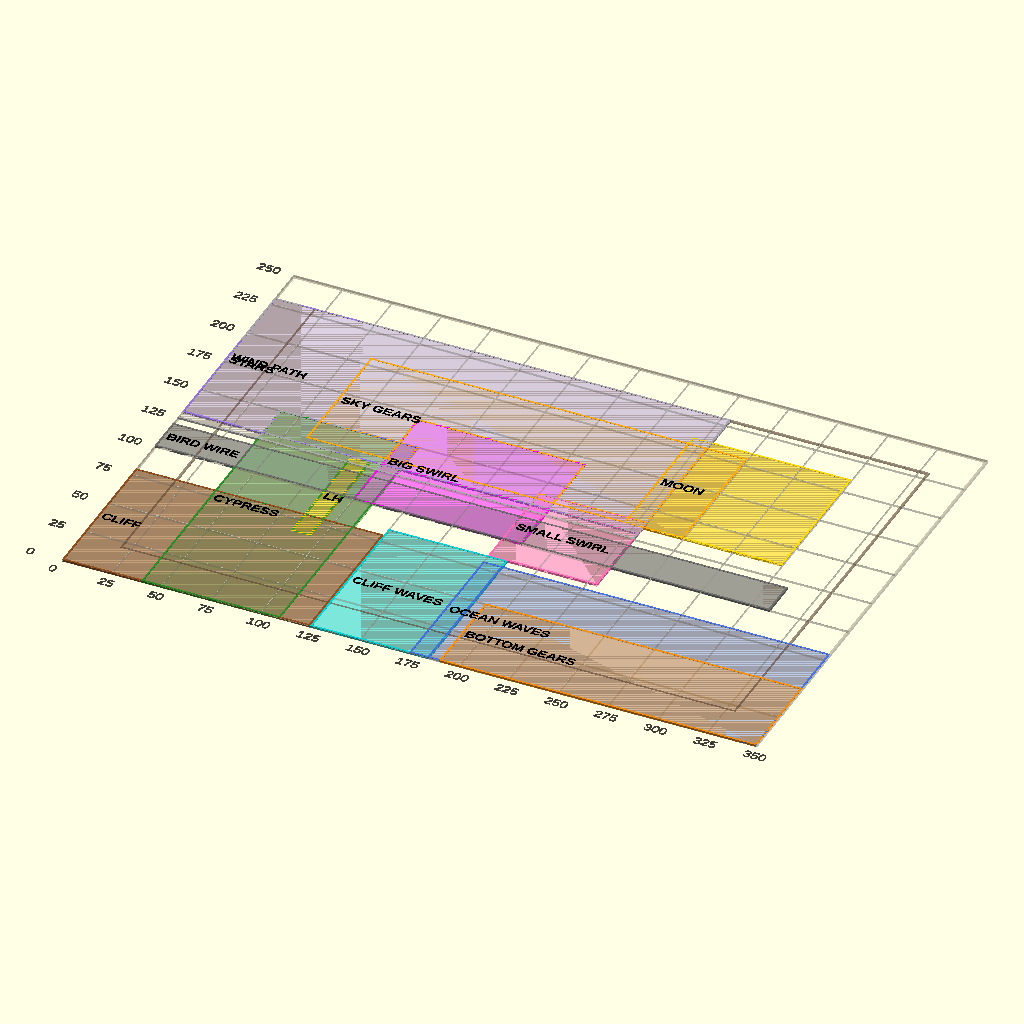
Cell 1: the model at its default parameters.
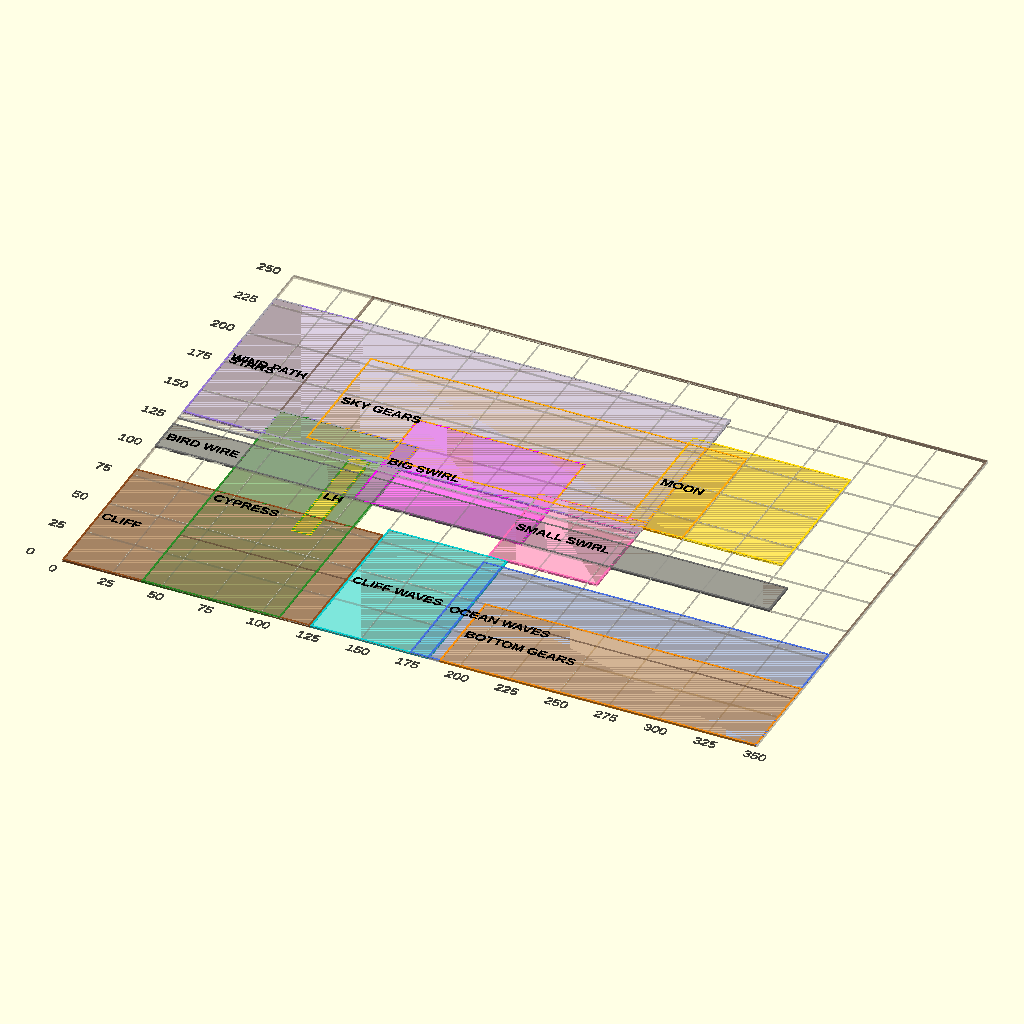
Cell 2: FRAME_W = 40 (everything else at default).
All cells are drawn from the same view direction (rotation 55°, 0°, 25°, orthographic, colour scheme Cornfield), but the view is re-fitted for each cell, so position and scale can differ between cells as well as the parameter.
The OpenSCAD source (3d_design_agent/archives/Reference/canvas_layout_final.scad):
// ═══════════════════════════════════════════════════════════════════════════
// STARRY NIGHT - CANVAS LAYOUT & ZONING SYSTEM
// Canvas: 350 × 250 × (80-100) mm
// User-defined zone boundaries
// ═══════════════════════════════════════════════════════════════════════════
$fn = 32;

// ═══════════════════════════════════════════════════════════════════════════
// MASTER CANVAS DIMENSIONS
// ═══════════════════════════════════════════════════════════════════════════
CANVAS_W = 350;
CANVAS_H = 250;
CANVAS_D_MIN = 80;
CANVAS_D_MAX = 100;
FRAME_W = 20;

// Inner canvas dimensions (based on user zone values)
IW = 310;   // Inner width (0-310 for most elements)
IH = 230;   // Inner height (0-230 for sky elements)

// ═══════════════════════════════════════════════════════════════════════════
//                         ZONE DEFINITIONS
// Format: [X_MIN, X_MAX, Y_MIN, Y_MAX]
// ═══════════════════════════════════════════════════════════════════════════

// CLIFF: Landmass on left
ZONE_CLIFF = [0, 125, 0, 80];

// LIGHTHOUSE: On cliff edge
ZONE_LIGHTHOUSE = [85, 95, 65, 130];

// CYPRESS: Tall tree from bottom
ZONE_CYPRESS = [40, 110, 0, 150];

// CLIFF_WAVES: Breaking zone
ZONE_CLIFF_WAVES = [125, 185, 0, 85];

// OCEAN_WAVES: Open water (extends to frame edge)
ZONE_OCEAN_WAVES = [175, 350, 0, 80];

// BOTTOM_GEARS: Mechanical elements
ZONE_BOTTOM_GEARS = [190, 350, 0, 50];

// WIND_PATH: Swirling sky element
ZONE_WIND_PATH = [0, 230, 130, 230];

// BIG_SWIRL: Large swirl disc
ZONE_BIG_SWIRL = [100, 185, 100, 170];

// SMALL_SWIRL: Small swirl disc
ZONE_SMALL_SWIRL = [175, 230, 85, 140];

// MOON: Top right
ZONE_MOON = [220, 300, 135, 210];

// STARS: Upper sky
ZONE_STARS = [0, 230, 125, 230];

// SKY_GEARS: Foreground decorative
ZONE_SKY_GEARS = [60, 250, 135, 205];

// BIRD_WIRE: Full width track
ZONE_BIRD_WIRE = [0, 310, 100, 120];

// ═══════════════════════════════════════════════════════════════════════════
//                         Z-LAYER DEFINITIONS
// ═══════════════════════════════════════════════════════════════════════════
Z_SKY_BACK = 0;
Z_MOON_HALO_BACK = 8;
Z_MOON_HALO_FRONT = 12;
Z_MOON_CORE = 16;
Z_STARS = 18;
Z_SWIRL_HALO_BACK = 22;
Z_SWIRL_HALO_FRONT = 26;
Z_SWIRL_MAIN = 30;
Z_WIND_PATH = 35;
Z_BELTS = 38;
Z_CLIFF = 40;
Z_LIGHTHOUSE = 45;
Z_BOTTOM_GEARS = 48;
Z_OCEAN_WAVES_FAR = 50;
Z_OCEAN_WAVES_MID = 55;
Z_OCEAN_WAVES_NEAR = 60;
Z_CLIFF_WAVES = 65;
Z_CLIFF_SPRAY = 70;
Z_CYPRESS = 75;
Z_SKY_GEARS = 80;
Z_BIRD_WIRE = 85;
Z_FRAME = 95;

// ═══════════════════════════════════════════════════════════════════════════
//                         HELPER FUNCTIONS
// ═══════════════════════════════════════════════════════════════════════════
function zone_x_min(zone) = zone[0];
function zone_x_max(zone) = zone[1];
function zone_y_min(zone) = zone[2];
function zone_y_max(zone) = zone[3];
function zone_width(zone) = zone[1] - zone[0];
function zone_height(zone) = zone[3] - zone[2];
function zone_center_x(zone) = (zone[0] + zone[1]) / 2;
function zone_center_y(zone) = (zone[2] + zone[3]) / 2;
function zone_x(zone, pct) = zone[0] + (zone[1] - zone[0]) * pct;
function zone_y(zone, pct) = zone[2] + (zone[3] - zone[2]) * pct;

// ═══════════════════════════════════════════════════════════════════════════
//                         VISUALIZATION
// ═══════════════════════════════════════════════════════════════════════════
module show_zone(zone, name="", col="red", alpha=0.15) {
    x1 = zone[0]; x2 = zone[1];
    y1 = zone[2]; y2 = zone[3];
    w = x2 - x1;
    h = y2 - y1;
    
    color(col, alpha)
    translate([x1, y1, 0])
    square([w, h]);
    
    color(col, 0.9)
    translate([x1, y1, 0.1])
    difference() {
        square([w, h]);
        translate([1, 1]) square([max(0.1, w-2), max(0.1, h-2)]);
    }
    
    if (name != "") {
        color("black")
        translate([x1 + 2, y1 + h/2 - 3, 0.2])
        linear_extrude(0.5)
        text(name, size=5, font="Liberation Sans:style=Bold");
    }
}

module show_all_zones() {
    show_zone(ZONE_CLIFF,        "CLIFF",         "#8B4513", 0.30);
    show_zone(ZONE_LIGHTHOUSE,   "LH",            "#FFD700", 0.40);
    show_zone(ZONE_CYPRESS,      "CYPRESS",       "#228B22", 0.25);
    show_zone(ZONE_CLIFF_WAVES,  "CLIFF WAVES",   "#00CED1", 0.30);
    show_zone(ZONE_OCEAN_WAVES,  "OCEAN WAVES",   "#4169E1", 0.20);
    show_zone(ZONE_BOTTOM_GEARS, "BOTTOM GEARS",  "#FF8C00", 0.35);
    show_zone(ZONE_WIND_PATH,    "WIND PATH",     "#9370DB", 0.18);
    show_zone(ZONE_BIG_SWIRL,    "BIG SWIRL",     "#FF00FF", 0.30);
    show_zone(ZONE_SMALL_SWIRL,  "SMALL SWIRL",   "#FF69B4", 0.30);
    show_zone(ZONE_MOON,         "MOON",          "#FFD700", 0.35);
    show_zone(ZONE_STARS,        "STARS",         "#AAAAAA", 0.12);
    show_zone(ZONE_SKY_GEARS,    "SKY GEARS",     "#FFA500", 0.15);
    show_zone(ZONE_BIRD_WIRE,    "BIRD WIRE",     "#696969", 0.40);
}

module show_grid(spacing=25) {
    color("gray", 0.25) {
        for (x = [0 : spacing : 350]) {
            translate([x, 0, 0]) square([0.3, 250]);
        }
        for (y = [0 : spacing : 250]) {
            translate([0, y, 0]) square([350, 0.3]);
        }
    }
    color("black", 0.5) {
        for (x = [0 : spacing : 350]) {
            translate([x - 3, -10, 0])
            linear_extrude(0.5) text(str(x), size=5);
        }
        for (y = [0 : spacing : 250]) {
            translate([-18, y - 2, 0])
            linear_extrude(0.5) text(str(y), size=5);
        }
    }
}

module show_canvas_outline() {
    // Full canvas outline
    color("#5a4030", 0.3)
    difference() {
        square([350, 250]);
        translate([1, 1]) square([348, 248]);
    }
    
    // Frame inner edge (20mm frame)
    color("#5a4030", 0.6)
    translate([FRAME_W, FRAME_W, 0.05])
    difference() {
        square([IW, IH - 20]);  // Adjusted for actual inner
        translate([1, 1]) square([IW-2, IH-22]);
    }
}

// ═══════════════════════════════════════════════════════════════════════════
//                         MAIN PREVIEW
// ═══════════════════════════════════════════════════════════════════════════
show_grid(25);
show_all_zones();
show_canvas_outline();

// ═══════════════════════════════════════════════════════════════════════════
echo("═══════════════════════════════════════════════════════════════════════");
echo("STARRY NIGHT - CANVAS LAYOUT");
echo("Canvas: 350 × 250 mm | Depth: 80-100mm");
echo("═══════════════════════════════════════════════════════════════════════");
echo("");
echo("ZONE              X: MIN → MAX    Y: MIN → MAX    SIZE (W × H)");
echo("───────────────────────────────────────────────────────────────────────");
echo(str("CLIFF             ", ZONE_CLIFF[0], " → ", ZONE_CLIFF[1], "        ", ZONE_CLIFF[2], " → ", ZONE_CLIFF[3], "         ", zone_width(ZONE_CLIFF), " × ", zone_height(ZONE_CLIFF)));
echo(str("LIGHTHOUSE        ", ZONE_LIGHTHOUSE[0], " → ", ZONE_LIGHTHOUSE[1], "        ", ZONE_LIGHTHOUSE[2], " → ", ZONE_LIGHTHOUSE[3], "       ", zone_width(ZONE_LIGHTHOUSE), " × ", zone_height(ZONE_LIGHTHOUSE)));
echo(str("CYPRESS           ", ZONE_CYPRESS[0], " → ", ZONE_CYPRESS[1], "        ", ZONE_CYPRESS[2], " → ", ZONE_CYPRESS[3], "       ", zone_width(ZONE_CYPRESS), " × ", zone_height(ZONE_CYPRESS)));
echo(str("CLIFF_WAVES       ", ZONE_CLIFF_WAVES[0], " → ", ZONE_CLIFF_WAVES[1], "       ", ZONE_CLIFF_WAVES[2], " → ", ZONE_CLIFF_WAVES[3], "        ", zone_width(ZONE_CLIFF_WAVES), " × ", zone_height(ZONE_CLIFF_WAVES)));
echo(str("OCEAN_WAVES       ", ZONE_OCEAN_WAVES[0], " → ", ZONE_OCEAN_WAVES[1], "       ", ZONE_OCEAN_WAVES[2], " → ", ZONE_OCEAN_WAVES[3], "        ", zone_width(ZONE_OCEAN_WAVES), " × ", zone_height(ZONE_OCEAN_WAVES)));
echo(str("BOTTOM_GEARS      ", ZONE_BOTTOM_GEARS[0], " → ", ZONE_BOTTOM_GEARS[1], "       ", ZONE_BOTTOM_GEARS[2], " → ", ZONE_BOTTOM_GEARS[3], "        ", zone_width(ZONE_BOTTOM_GEARS), " × ", zone_height(ZONE_BOTTOM_GEARS)));
echo(str("WIND_PATH         ", ZONE_WIND_PATH[0], " → ", ZONE_WIND_PATH[1], "         ", ZONE_WIND_PATH[2], " → ", ZONE_WIND_PATH[3], "       ", zone_width(ZONE_WIND_PATH), " × ", zone_height(ZONE_WIND_PATH)));
echo(str("BIG_SWIRL         ", ZONE_BIG_SWIRL[0], " → ", ZONE_BIG_SWIRL[1], "       ", ZONE_BIG_SWIRL[2], " → ", ZONE_BIG_SWIRL[3], "       ", zone_width(ZONE_BIG_SWIRL), " × ", zone_height(ZONE_BIG_SWIRL)));
echo(str("SMALL_SWIRL       ", ZONE_SMALL_SWIRL[0], " → ", ZONE_SMALL_SWIRL[1], "       ", ZONE_SMALL_SWIRL[2], " → ", ZONE_SMALL_SWIRL[3], "       ", zone_width(ZONE_SMALL_SWIRL), " × ", zone_height(ZONE_SMALL_SWIRL)));
echo(str("MOON              ", ZONE_MOON[0], " → ", ZONE_MOON[1], "       ", ZONE_MOON[2], " → ", ZONE_MOON[3], "       ", zone_width(ZONE_MOON), " × ", zone_height(ZONE_MOON)));
echo(str("STARS             ", ZONE_STARS[0], " → ", ZONE_STARS[1], "         ", ZONE_STARS[2], " → ", ZONE_STARS[3], "       ", zone_width(ZONE_STARS), " × ", zone_height(ZONE_STARS)));
echo(str("SKY_GEARS         ", ZONE_SKY_GEARS[0], " → ", ZONE_SKY_GEARS[1], "        ", ZONE_SKY_GEARS[2], " → ", ZONE_SKY_GEARS[3], "       ", zone_width(ZONE_SKY_GEARS), " × ", zone_height(ZONE_SKY_GEARS)));
echo(str("BIRD_WIRE         ", ZONE_BIRD_WIRE[0], " → ", ZONE_BIRD_WIRE[1], "         ", ZONE_BIRD_WIRE[2], " → ", ZONE_BIRD_WIRE[3], "       ", zone_width(ZONE_BIRD_WIRE), " × ", zone_height(ZONE_BIRD_WIRE)));
echo("═══════════════════════════════════════════════════════════════════════");
Customizer parameters (derived from the source; name, type, default, range or options):
CANVAS_W: number, default 350
CANVAS_H: number, default 250
CANVAS_D_MIN: number, default 80
CANVAS_D_MAX: number, default 100
FRAME_W: number, default 20
IW: number, default 310
IH: number, default 230
ZONE_CLIFF: vector, default [0, 125, 0, 80]
ZONE_LIGHTHOUSE: vector, default [85, 95, 65, 130]
ZONE_CYPRESS: vector, default [40, 110, 0, 150]
ZONE_CLIFF_WAVES: vector, default [125, 185, 0, 85]
ZONE_OCEAN_WAVES: vector, default [175, 350, 0, 80]
ZONE_BOTTOM_GEARS: vector, default [190, 350, 0, 50]
ZONE_WIND_PATH: vector, default [0, 230, 130, 230]
ZONE_BIG_SWIRL: vector, default [100, 185, 100, 170]
ZONE_SMALL_SWIRL: vector, default [175, 230, 85, 140]
ZONE_MOON: vector, default [220, 300, 135, 210]
ZONE_STARS: vector, default [0, 230, 125, 230]
ZONE_SKY_GEARS: vector, default [60, 250, 135, 205]
ZONE_BIRD_WIRE: vector, default [0, 310, 100, 120]
Z_SKY_BACK: number, default 0
Z_MOON_HALO_BACK: number, default 8
Z_MOON_HALO_FRONT: number, default 12
Z_MOON_CORE: number, default 16
Z_STARS: number, default 18
Z_SWIRL_HALO_BACK: number, default 22
Z_SWIRL_HALO_FRONT: number, default 26
Z_SWIRL_MAIN: number, default 30
Z_WIND_PATH: number, default 35
Z_BELTS: number, default 38
Z_CLIFF: number, default 40
Z_LIGHTHOUSE: number, default 45
Z_BOTTOM_GEARS: number, default 48
Z_OCEAN_WAVES_FAR: number, default 50
Z_OCEAN_WAVES_MID: number, default 55
Z_OCEAN_WAVES_NEAR: number, default 60
Z_CLIFF_WAVES: number, default 65
Z_CLIFF_SPRAY: number, default 70
Z_CYPRESS: number, default 75
Z_SKY_GEARS: number, default 80
Z_BIRD_WIRE: number, default 85
Z_FRAME: number, default 95
